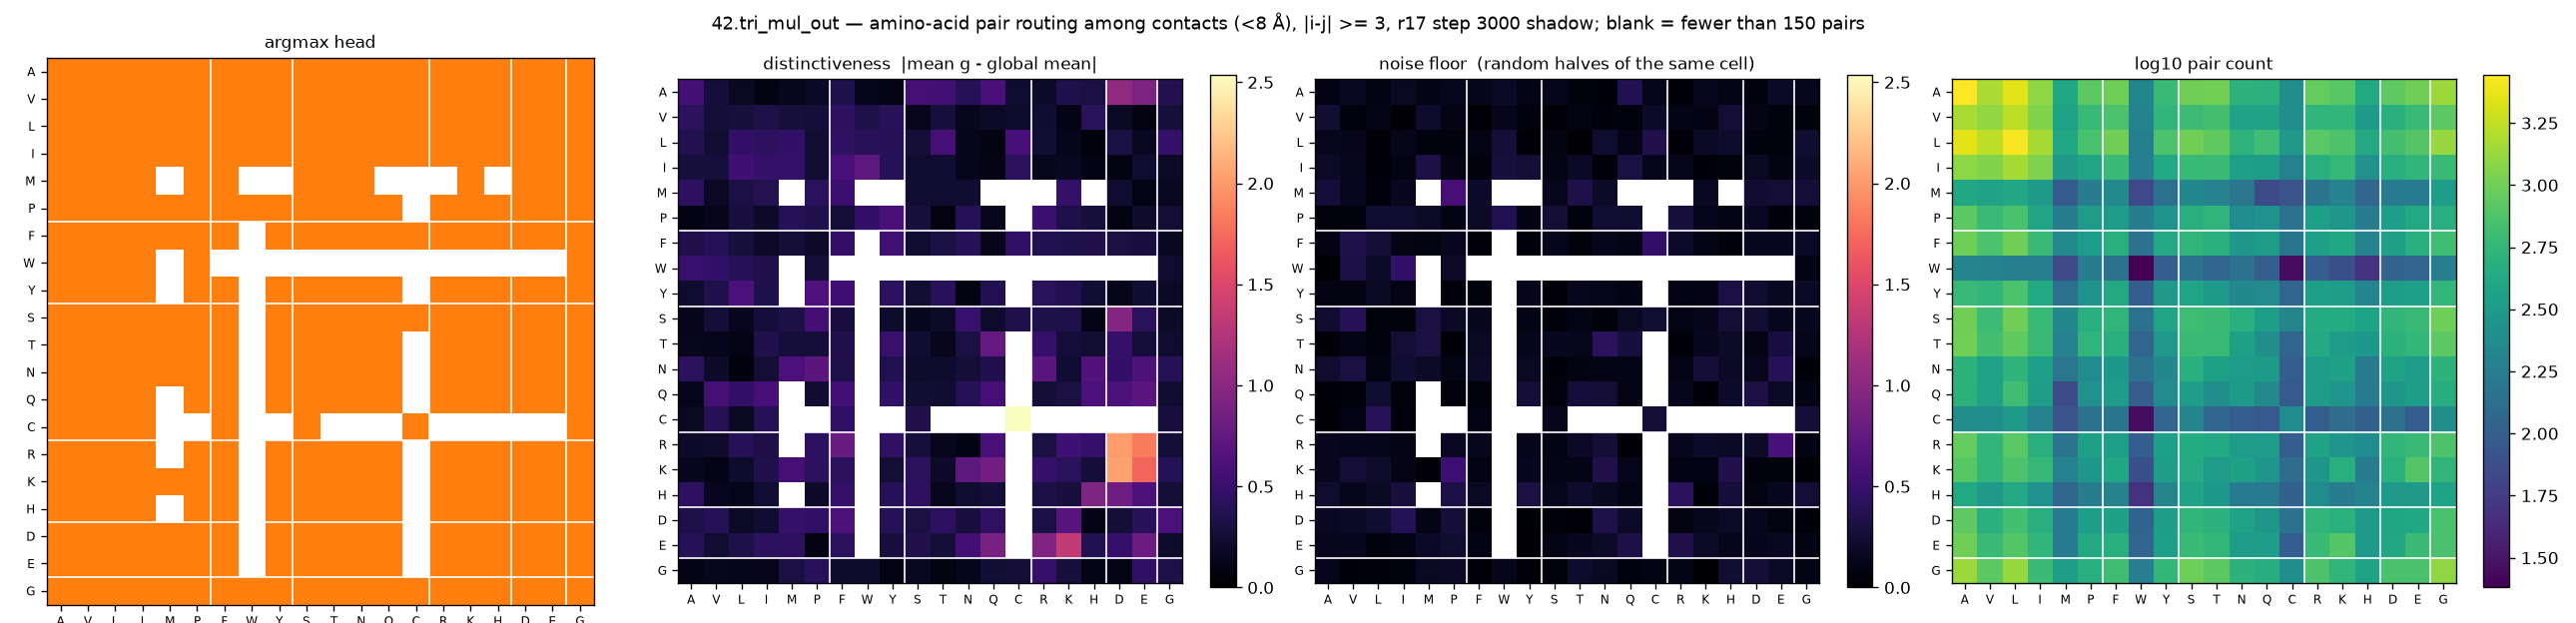

The data file committed next to this chart (first rows):
aa_i, aa_j, argmax_head, distinctiveness, null, n_pairs
A, A, 1, 0.5639, 0.0987, 2776
A, V, 1, 0.2751, 0.1664, 1512
A, L, 1, 0.173, 0.0907, 2276
A, I, 1, 0.0951, 0.1695, 1240
A, M, 1, 0.1473, 0.1002, 404
A, P, 1, 0.179, 0.1472, 836
A, F, 1, 0.3428, 0.1345, 964
A, W, 1, 0.1334, 0.182, 212
A, Y, 1, 0.1028, 0.1139, 588
A, S, 1, 0.5704, 0.1318, 992
A, T, 1, 0.5531, 0.0689, 1004
A, N, 1, 0.3957, 0.0474, 520
A, Q, 1, 0.5891, 0.358, 504
A, C, 1, 0.2231, 0.123, 252
A, R, 1, 0.2016, 0.0449, 908
A, K, 1, 0.3565, 0.1444, 808
A, H, 1, 0.3115, 0.1124, 428
A, D, 1, 1.039, 0.0696, 848
A, E, 1, 0.9177, 0.1881, 984
A, G, 1, 0.3653, 0.1421, 1360
V, A, 1, 0.4247, 0.2444, 1512
V, V, 1, 0.2762, 0.0744, 1288
V, L, 1, 0.2848, 0.1036, 1732
V, I, 1, 0.3368, 0.0257, 1136
V, M, 1, 0.2859, 0.2092, 372
V, P, 1, 0.2681, 0.0995, 592
V, F, 1, 0.4299, 0.0362, 720
V, W, 1, 0.333, 0.1262, 200
V, Y, 1, 0.3976, 0.0733, 552
V, S, 1, 0.1477, 0.0358, 628
V, T, 1, 0.2853, 0.0883, 688
V, N, 1, 0.1415, 0.0498, 368
V, Q, 1, 0.1966, 0.0752, 368
V, C, 1, 0.2159, 0.1918, 252
V, R, 1, 0.2314, 0.1138, 544
V, K, 1, 0.1092, 0.0971, 552
V, H, 1, 0.4133, 0.2538, 312
V, D, 1, 0.1704, 0.1076, 492
V, E, 1, 0.0889, 0.076, 600
V, G, 1, 0.279, 0.0763, 836
L, A, 1, 0.359, 0.1457, 2276
L, V, 1, 0.2415, 0.1199, 1732
L, L, 1, 0.4574, 0.0207, 2672
L, I, 1, 0.4271, 0.1244, 1480
L, M, 1, 0.4652, 0.0712, 416
L, P, 1, 0.246, 0.079, 708
L, F, 1, 0.441, 0.1037, 992
L, W, 1, 0.4014, 0.2618, 188
L, Y, 1, 0.3901, 0.0394, 728
L, S, 1, 0.2656, 0.0864, 1000
L, T, 1, 0.5718, 0.0237, 876
L, N, 1, 0.1201, 0.2197, 532
L, Q, 1, 0.083, 0.1127, 652
L, C, 1, 0.5776, 0.3564, 308
L, R, 1, 0.2423, 0.0367, 816
L, K, 1, 0.133, 0.1872, 740
L, H, 1, 0.0696, 0.21, 420
L, D, 1, 0.3112, 0.0765, 676
L, E, 1, 0.1682, 0.0778, 772
L, G, 1, 0.4713, 0.2372, 1344
... 340 more rows
